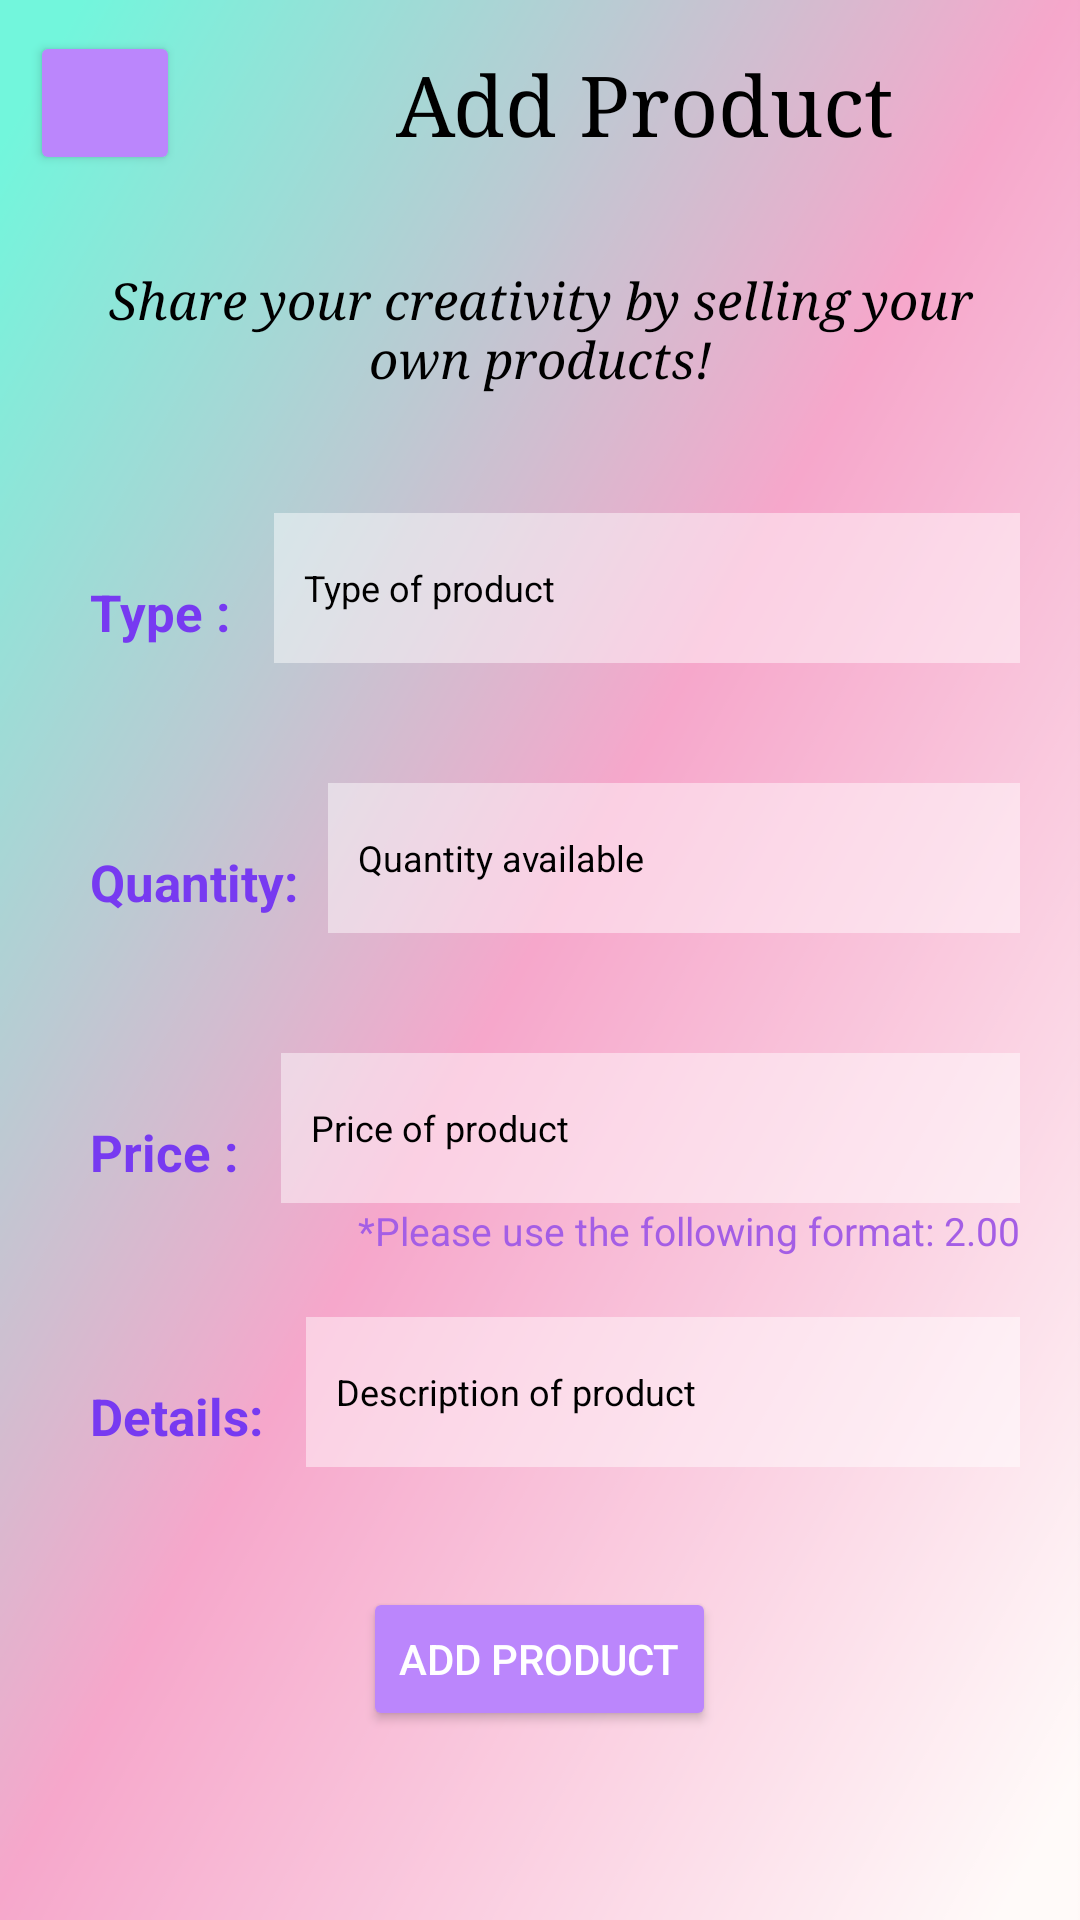

Here is an Android app screen rendered from its layout file. Give the layout XML and the strings, colors and styles it references.
<!-- AndroidManifest.xml: application theme Theme.Login -->
<!-- res/layout/activity_add_product.xml -->
<?xml version="1.0" encoding="utf-8"?>
<RelativeLayout xmlns:android="http://schemas.android.com/apk/res/android"
    xmlns:app="http://schemas.android.com/apk/res-auto"
    xmlns:tools="http://schemas.android.com/tools"
    android:layout_width="match_parent"
    android:background="@drawable/gradientbackground"
    android:layout_height="match_parent"
    tools:context="com.example.login.AddProductActivity">

    <LinearLayout
        android:layout_width="match_parent"
        android:layout_height="wrap_content"
        android:id="@+id/linlay"
        android:orientation="horizontal">

        <Button
            android:layout_width="50dp"
            android:layout_height="wrap_content"
            android:id="@+id/Back_Itemlist"
            android:backgroundTint="@color/purple_200"
            android:layout_margin="10dp"
            android:drawableLeft="@drawable/baseline_arrow_back_ios_24"
            />

        <TextView
            android:id="@+id/TextView"
            android:layout_width="match_parent"
            android:layout_height="wrap_content"
            android:layout_margin="16dp"
            android:gravity="center"
            android:text="Add Product"
            android:textColor="@color/black"
            android:textSize="28dp"
            android:typeface="serif" />

    </LinearLayout>

    <TextView
        android:id="@+id/text"
        android:layout_width="match_parent"
        android:layout_height="wrap_content"
        android:layout_below="@id/linlay"
        android:layout_marginStart="20dp"
        android:layout_marginTop="20dp"
        android:layout_marginEnd="20dp"
        android:layout_marginBottom="20dp"
        android:text="Share your creativity by selling your own products!"
        android:textAlignment="center"
        android:textColor="@color/black"
        android:textSize="17dp"
        android:textStyle="italic"
        android:typeface="serif" />

    <LinearLayout
        android:id="@+id/product_name"
        android:layout_width="370dp"
        android:layout_height="50dp"
        android:layout_below="@id/text"
        android:layout_marginStart="20dp"
        android:layout_marginTop="20dp"
        android:layout_marginEnd="20dp"
        android:layout_marginBottom="20dp">

        <TextView
            android:layout_width="wrap_content"
            android:layout_height="wrap_content"
            android:layout_margin="10dp"
            android:text="Type : "
            android:textColor="#773af1"
            android:textSize="17dp"
            android:textStyle="bold"
            android:typeface="normal" />

        <EditText
            android:id="@+id/productLayout"
            android:layout_width="match_parent"
            android:layout_height="match_parent"
            android:background="#75FFFFFF"
            android:hint="Type of product"
            android:inputType="text"
            android:padding="10dp"
            android:textColorHint="@color/black"
            android:textSize="12dp" />

    </LinearLayout>

    <LinearLayout
        android:id="@+id/product_quant"
        android:layout_width="370dp"
        android:layout_height="50dp"
        android:layout_marginStart="20dp"
        android:layout_marginTop="20dp"
        android:layout_marginEnd="20dp"
        android:layout_marginBottom="20dp"
        android:layout_below="@id/product_name">


        <TextView
            android:layout_width="wrap_content"
            android:layout_height="wrap_content"
            android:layout_margin="10dp"
            android:text="Quantity:"
            android:textColor="#773af1"
            android:textSize="17dp"
            android:textStyle="bold"
            android:typeface="normal" />

        <EditText
            android:id="@+id/quantity"
            android:layout_width="match_parent"
            android:layout_height="match_parent"
            android:background="#75FFFFFF"
            android:hint="Quantity available"
            android:inputType="number"
            android:padding="10dp"
            android:textColorHint="@color/black"
            android:textSize="12dp" />
    </LinearLayout>

    <LinearLayout
        android:id="@+id/product_price"
        android:layout_width="370dp"
        android:layout_height="50dp"
        android:layout_below="@id/product_quant"
        android:layout_marginStart="20dp"
        android:layout_marginTop="20dp"
        android:layout_marginEnd="20dp"
        android:layout_marginBottom="20dp">

        <TextView
            android:layout_width="wrap_content"
            android:layout_height="wrap_content"
            android:layout_margin="10dp"
            android:text="Price : "
            android:textColor="#773af1"
            android:textSize="17dp"
            android:textStyle="bold"
            android:typeface="normal" />

        <EditText
            android:id="@+id/price"
            android:layout_width="match_parent"
            android:layout_height="match_parent"
            android:background="#75FFFFFF"
            android:hint="Price of product"
            android:inputType="numberDecimal"
            android:padding="10dp"
            android:textColorHint="@color/black"
            android:textSize="12dp" />

    </LinearLayout>

    <TextView
        android:id="@+id/warning"
        android:layout_width="wrap_content"
        android:layout_height="wrap_content"
        android:layout_below="@id/product_price"
        android:layout_alignParentEnd="true"
        android:layout_marginTop="-20dp"
        android:layout_marginEnd="20dp"
        android:text="*Please use the following format: 2.00"
        android:textColor="#A45EE5"
        android:textSize="13dp" />

    <LinearLayout
        android:id="@+id/product_descrip"
        android:layout_width="370dp"
        android:layout_height="50dp"
        android:layout_below="@id/warning"
        android:layout_marginStart="20dp"
        android:layout_marginEnd="20dp"
        android:layout_marginBottom="20dp"
        android:layout_marginTop="20dp">

        <TextView
            android:layout_width="wrap_content"
            android:layout_height="wrap_content"
            android:layout_margin="10dp"
            android:text="Details: "
            android:textColor="#773af1"
            android:textSize="17dp"
            android:textStyle="bold"
            android:typeface="normal" />

        <EditText
            android:id="@+id/description"
            android:layout_width="match_parent"
            android:layout_height="match_parent"
            android:background="#75FFFFFF"
            android:hint="Description of product"
            android:inputType="textMultiLine"
            android:maxLines="2"
            android:padding="10dp"
            android:textColorHint="@color/black"
            android:textSize="12dp" />

    </LinearLayout>

    <Button
        android:id="@+id/add_button"
        android:layout_width="wrap_content"
        android:layout_height="wrap_content"
        android:layout_below="@id/product_descrip"
        android:layout_centerHorizontal="true"
        android:textColor="@color/white"
        android:layout_marginStart="20dp"
        android:layout_marginTop="20dp"
        android:layout_marginEnd="20dp"
        android:layout_marginBottom="20dp"
        android:backgroundTint="@color/purple_200"
        android:text="Add Product" />


</RelativeLayout>
<!-- resources referenced by this layout -->
<resources>
  <color name="black">#FF000000</color>
  <color name="purple_200">#FFBB86FC</color>
  <color name="white">#FFFFFF</color>
  <!-- drawable gradientbackground: png bitmap (drawable, 19271 bytes) -->
  <style name="Theme.Login" parent="Theme.MaterialComponents.Light.NoActionBar">
          
          <item name="colorPrimary">@color/purple_200</item>
          <item name="colorPrimaryVariant">@color/purple_700</item>
          <item name="colorOnPrimary">@color/white</item>
          
          <item name="colorSecondary">@color/purple_200</item>
          <item name="colorSecondaryVariant">@color/purple_700</item>
          <item name="colorOnSecondary">@color/white</item>
  
          
          <item name="android:statusBarColor">@color/purple_200</item>
          
          <item name="android:navigationBarColor">@color/purple_200</item>
      </style>
  <color name="purple_700">#FF3700B3</color>
</resources>
